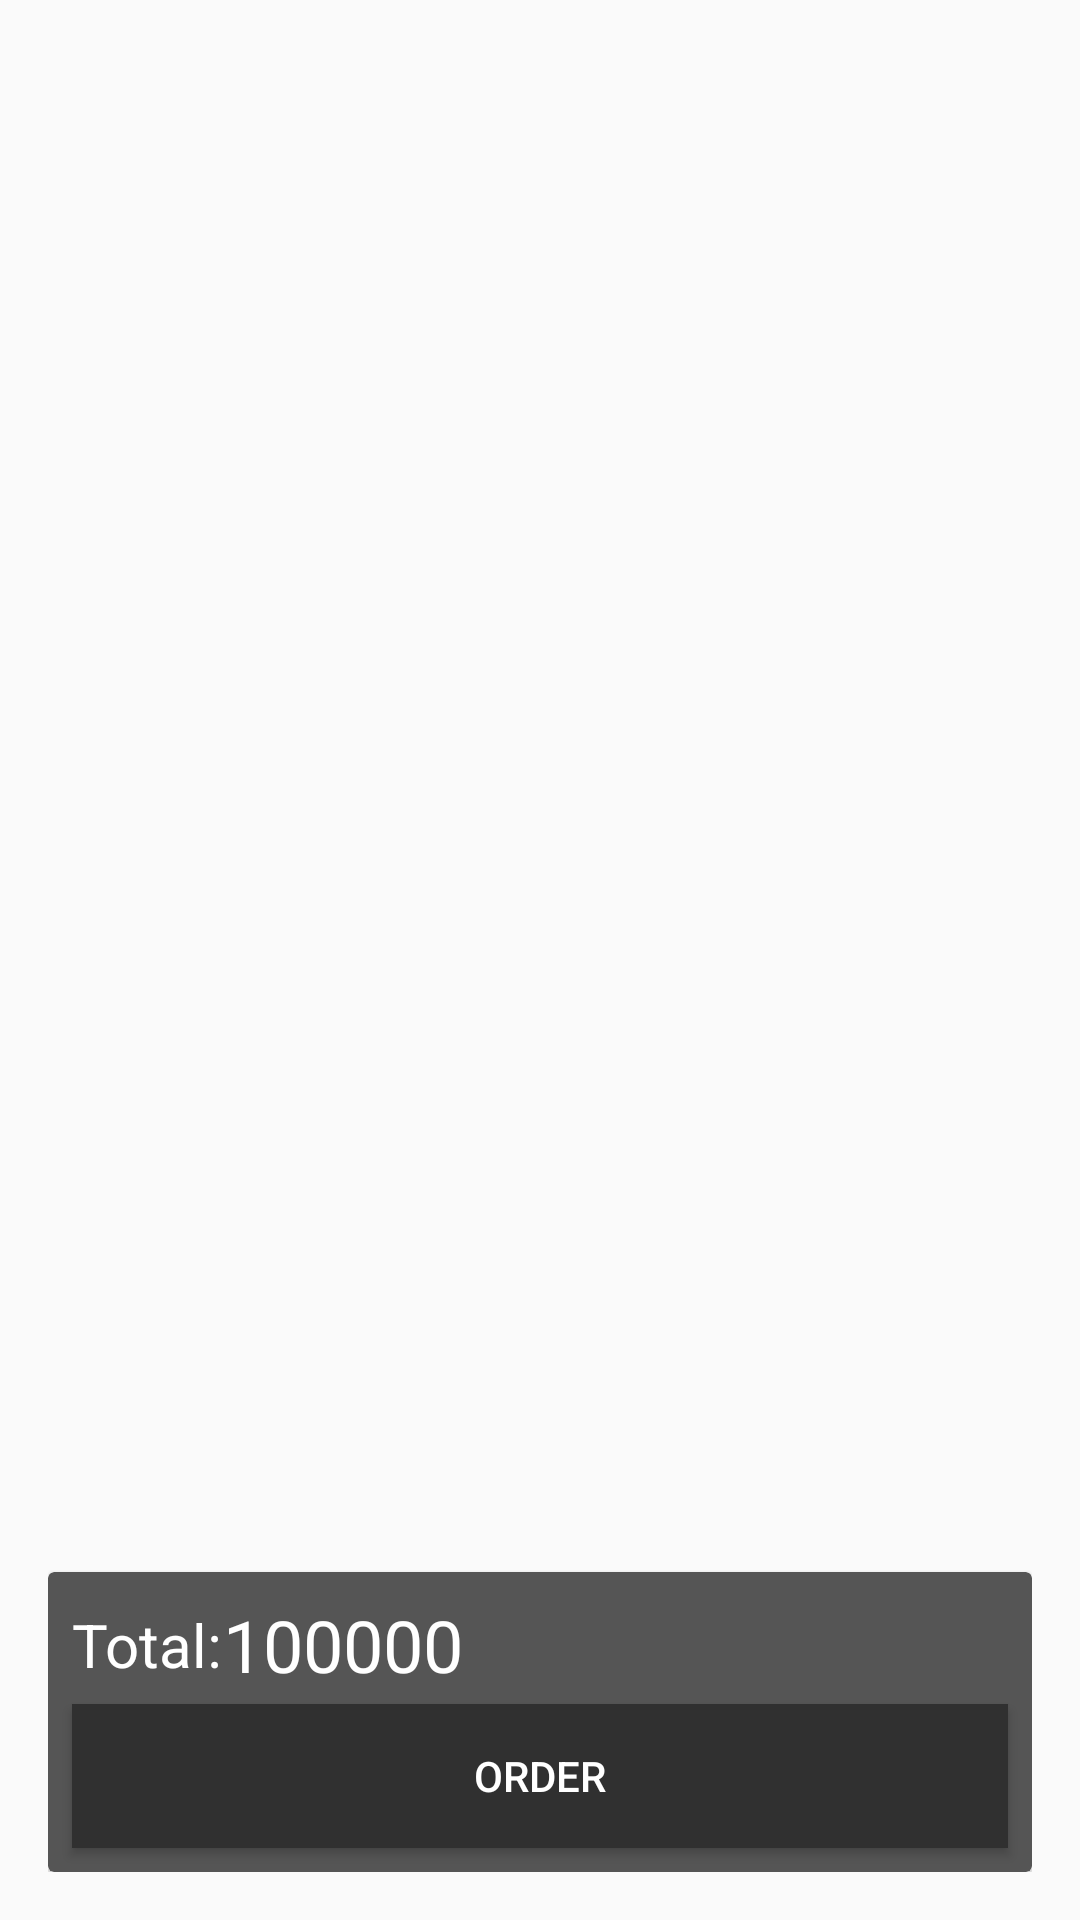

The Android layout XML behind this screen, and the referenced resources:
<!-- AndroidManifest.xml: application theme AppTheme -->
<!-- res/layout/activity_cart.xml -->
<?xml version="1.0" encoding="utf-8"?>
<RelativeLayout xmlns:android="http://schemas.android.com/apk/res/android"
    xmlns:app="http://schemas.android.com/apk/res-auto"
    xmlns:tools="http://schemas.android.com/tools"
    android:layout_width="match_parent"
    android:layout_height="match_parent"
    android:background="@drawable/dark_background"
    android:padding="16dp"
    tools:context=".Cart">
    <androidx.recyclerview.widget.RecyclerView
        android:id="@+id/recyclerListCart"
        android:background="@android:color/transparent"
        android:layout_width="match_parent"
        android:layout_height="match_parent"/>
    <androidx.cardview.widget.CardView
        android:layout_alignParentBottom="true"
        app:cardBackgroundColor="@color/colorPrimary"
        android:layout_width="match_parent"
        android:layout_height="100dp">
        <RelativeLayout
            android:layout_width="match_parent"
            android:layout_height="match_parent">
            <LinearLayout
                android:layout_margin="8dp"
                android:gravity="center_vertical"
                android:orientation="horizontal"
                android:layout_width="wrap_content"
                android:layout_height="wrap_content">
                <TextView
                    android:text="@string/total"
                    android:textSize="20sp"
                    android:textColor="@android:color/white"
                    android:layout_width="wrap_content"
                    android:layout_height="wrap_content"/>
                <TextView

                    android:text="100000"
                    android:id="@+id/tvTotal"
                    android:textSize="24sp"
                    android:textColor="@android:color/white"
                    android:layout_width="wrap_content"
                    android:layout_height="wrap_content"/>
            </LinearLayout>
            <Button
                android:textColor="@android:color/white"
                android:background="@color/btnSignUp"
                android:id="@+id/btnPlaceOrder"
                android:text="@string/place_order"
                android:layout_margin="8dp"
                android:layout_alignParentBottom="true"
                android:layout_width="match_parent"
                android:layout_height="wrap_content"/>
        </RelativeLayout>
    </androidx.cardview.widget.CardView>
</RelativeLayout>
<!-- resources referenced by this layout -->
<resources>
  <color name="btnSignUp">#303030</color>
  <color name="colorPrimary">#555555</color>
  <string name="place_order">Order</string>
  <string name="total">Total:</string>
  <style name="AppTheme" parent="Theme.AppCompat.Light">
          
          <item name="homeAsUpIndicator">@drawable/ic_baseline_arrow_back_24</item>
          <item name="colorPrimary">@color/colorPrimary</item>
          <item name="colorPrimaryDark">@color/colorPrimaryDark</item>
          <item name="colorAccent">@color/colorAccent</item>
          <item name="titleTextColor">@android:color/white</item>
      </style>
  <color name="colorPrimaryDark">#00251a</color>
  <color name="colorAccent">#555555</color>
</resources>
